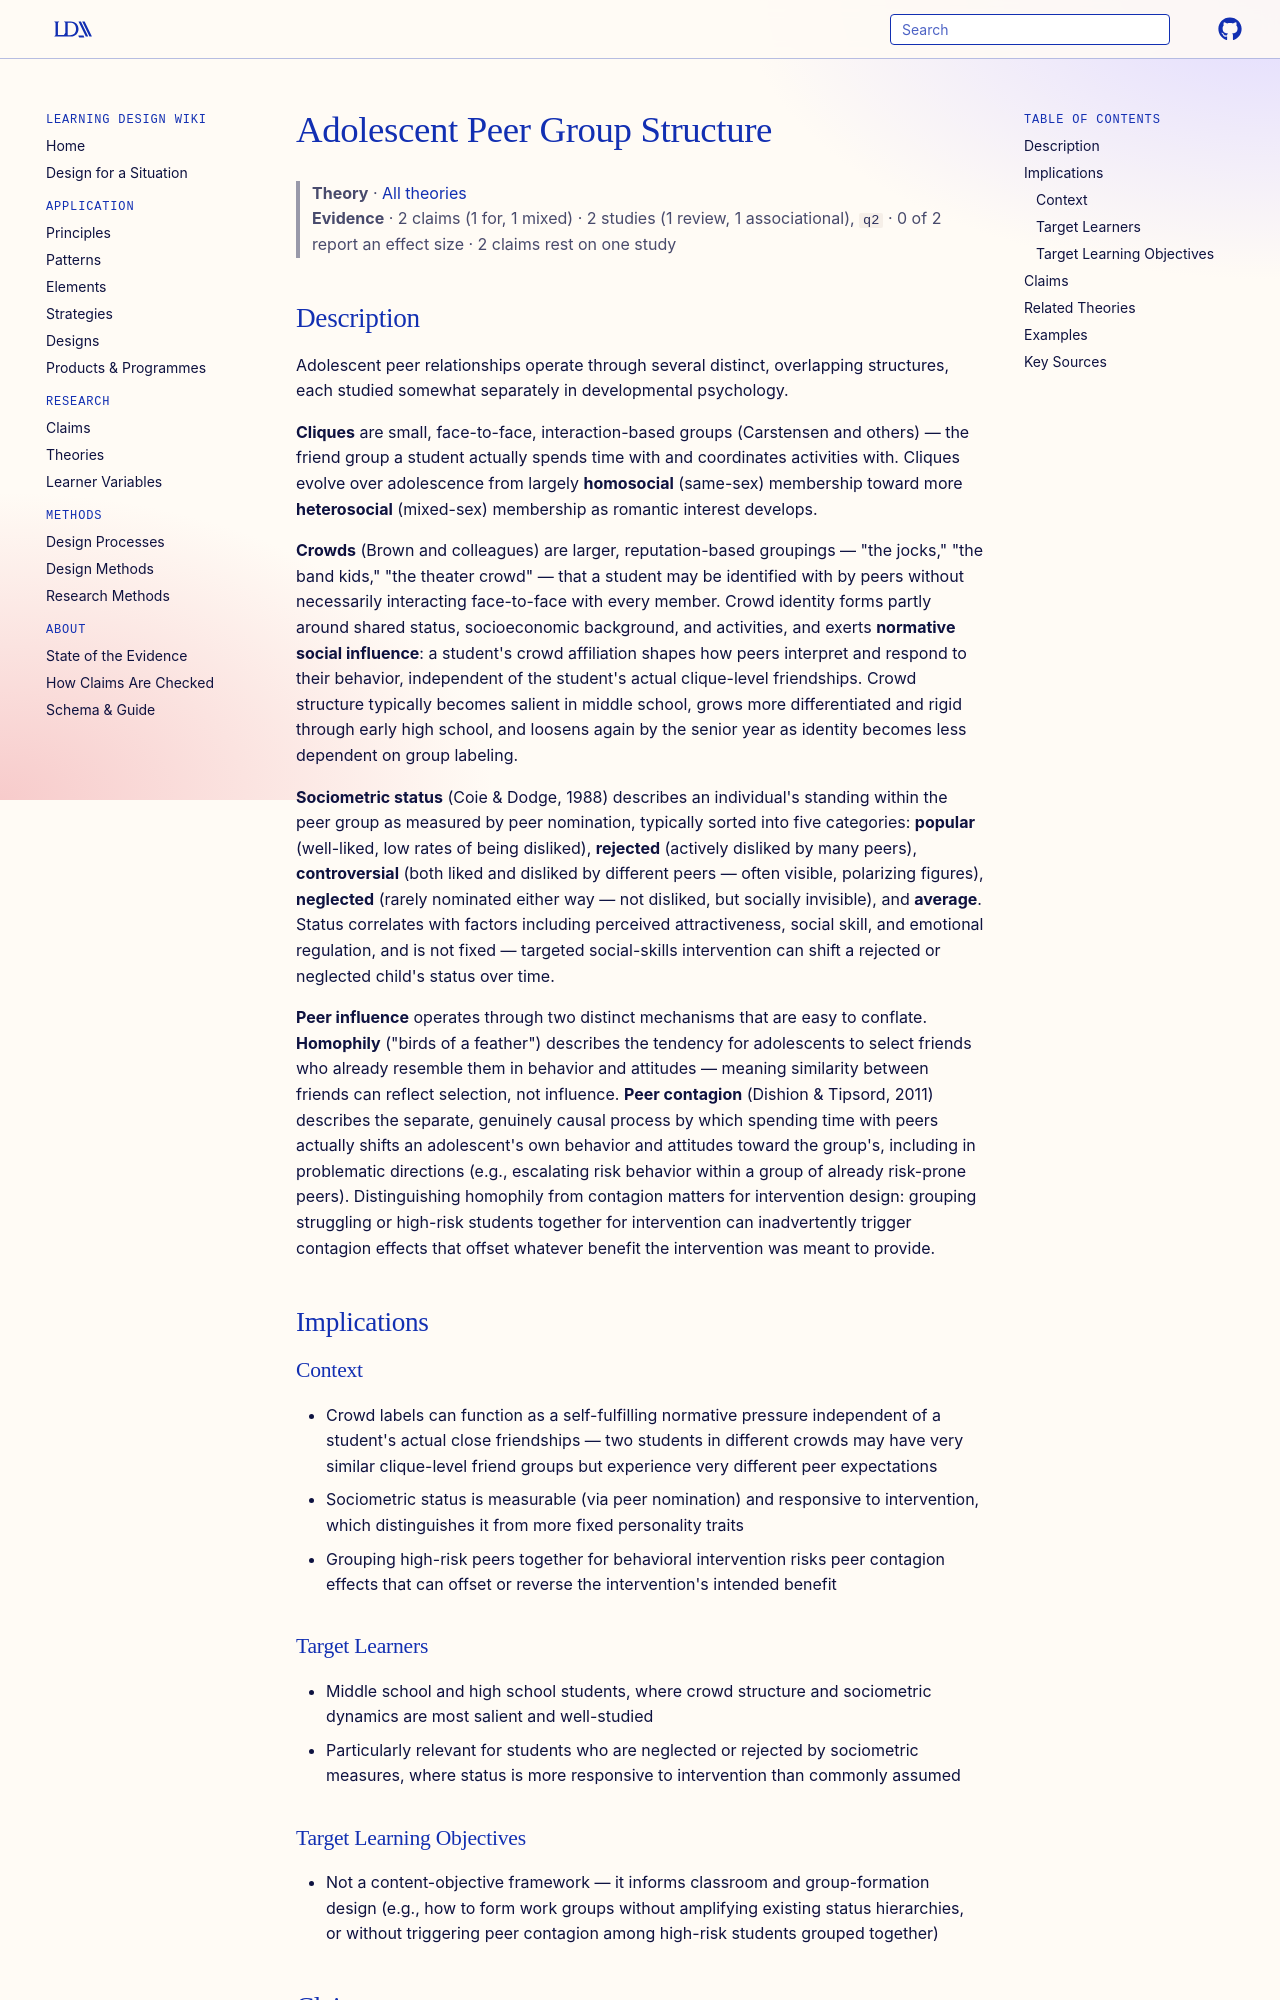

repository: Learning-Design-Alliance/learning-wiki · page: theories/adolescent-peer-group-structure/index.html · generator: mkdocs

---
type: theory
title: Adolescent Peer Group Structure
description: Adolescent peer relationships are organized through overlapping structures — small, interaction-based cliques and larger, reputation-based crowds — with individual acceptance further describable through sociometric status categories, and peer influence operating partly through homophily and partly through active peer contagion.
canonical: true
status: review
generated:
  by: claude/unspecified
  at: 2026-08-29
---

# Adolescent Peer Group Structure

> **Theory** · [All theories](index.md)
> **Evidence** · 2 claims (1 for, 1 mixed) · 2 studies (1 review, 1 associational), `q2` · 0 of 2 report an effect size · 2 claims rest on one study

## Description
Adolescent peer relationships operate through several distinct, overlapping structures, each studied somewhat separately in developmental psychology.

**Cliques** are small, face-to-face, interaction-based groups (Carstensen and others) — the friend group a student actually spends time with and coordinates activities with. Cliques evolve over adolescence from largely **homosocial** (same-sex) membership toward more **heterosocial** (mixed-sex) membership as romantic interest develops.

**Crowds** (Brown and colleagues) are larger, reputation-based groupings — "the jocks," "the band kids," "the theater crowd" — that a student may be identified with by peers without necessarily interacting face-to-face with every member. Crowd identity forms partly around shared status, socioeconomic background, and activities, and exerts **normative social influence**: a student's crowd affiliation shapes how peers interpret and respond to their behavior, independent of the student's actual clique-level friendships. Crowd structure typically becomes salient in middle school, grows more differentiated and rigid through early high school, and loosens again by the senior year as identity becomes less dependent on group labeling.

**Sociometric status** (Coie & Dodge, 1988) describes an individual's standing within the peer group as measured by peer nomination, typically sorted into five categories: **popular** (well-liked, low rates of being disliked), **rejected** (actively disliked by many peers), **controversial** (both liked and disliked by different peers — often visible, polarizing figures), **neglected** (rarely nominated either way — not disliked, but socially invisible), and **average**. Status correlates with factors including perceived attractiveness, social skill, and emotional regulation, and is not fixed — targeted social-skills intervention can shift a rejected or neglected child's status over time.

**Peer influence** operates through two distinct mechanisms that are easy to conflate. **Homophily** ("birds of a feather") describes the tendency for adolescents to select friends who already resemble them in behavior and attitudes — meaning similarity between friends can reflect selection, not influence. **Peer contagion** (Dishion & Tipsord, 2011) describes the separate, genuinely causal process by which spending time with peers actually shifts an adolescent's own behavior and attitudes toward the group's, including in problematic directions (e.g., escalating risk behavior within a group of already risk-prone peers). Distinguishing homophily from contagion matters for intervention design: grouping struggling or high-risk students together for intervention can inadvertently trigger contagion effects that offset whatever benefit the intervention was meant to provide.

## Implications

### Context
- Crowd labels can function as a self-fulfilling normative pressure independent of a student's actual close friendships — two students in different crowds may have very similar clique-level friend groups but experience very different peer expectations
- Sociometric status is measurable (via peer nomination) and responsive to intervention, which distinguishes it from more fixed personality traits
- Grouping high-risk peers together for behavioral intervention risks peer contagion effects that can offset or reverse the intervention's intended benefit
